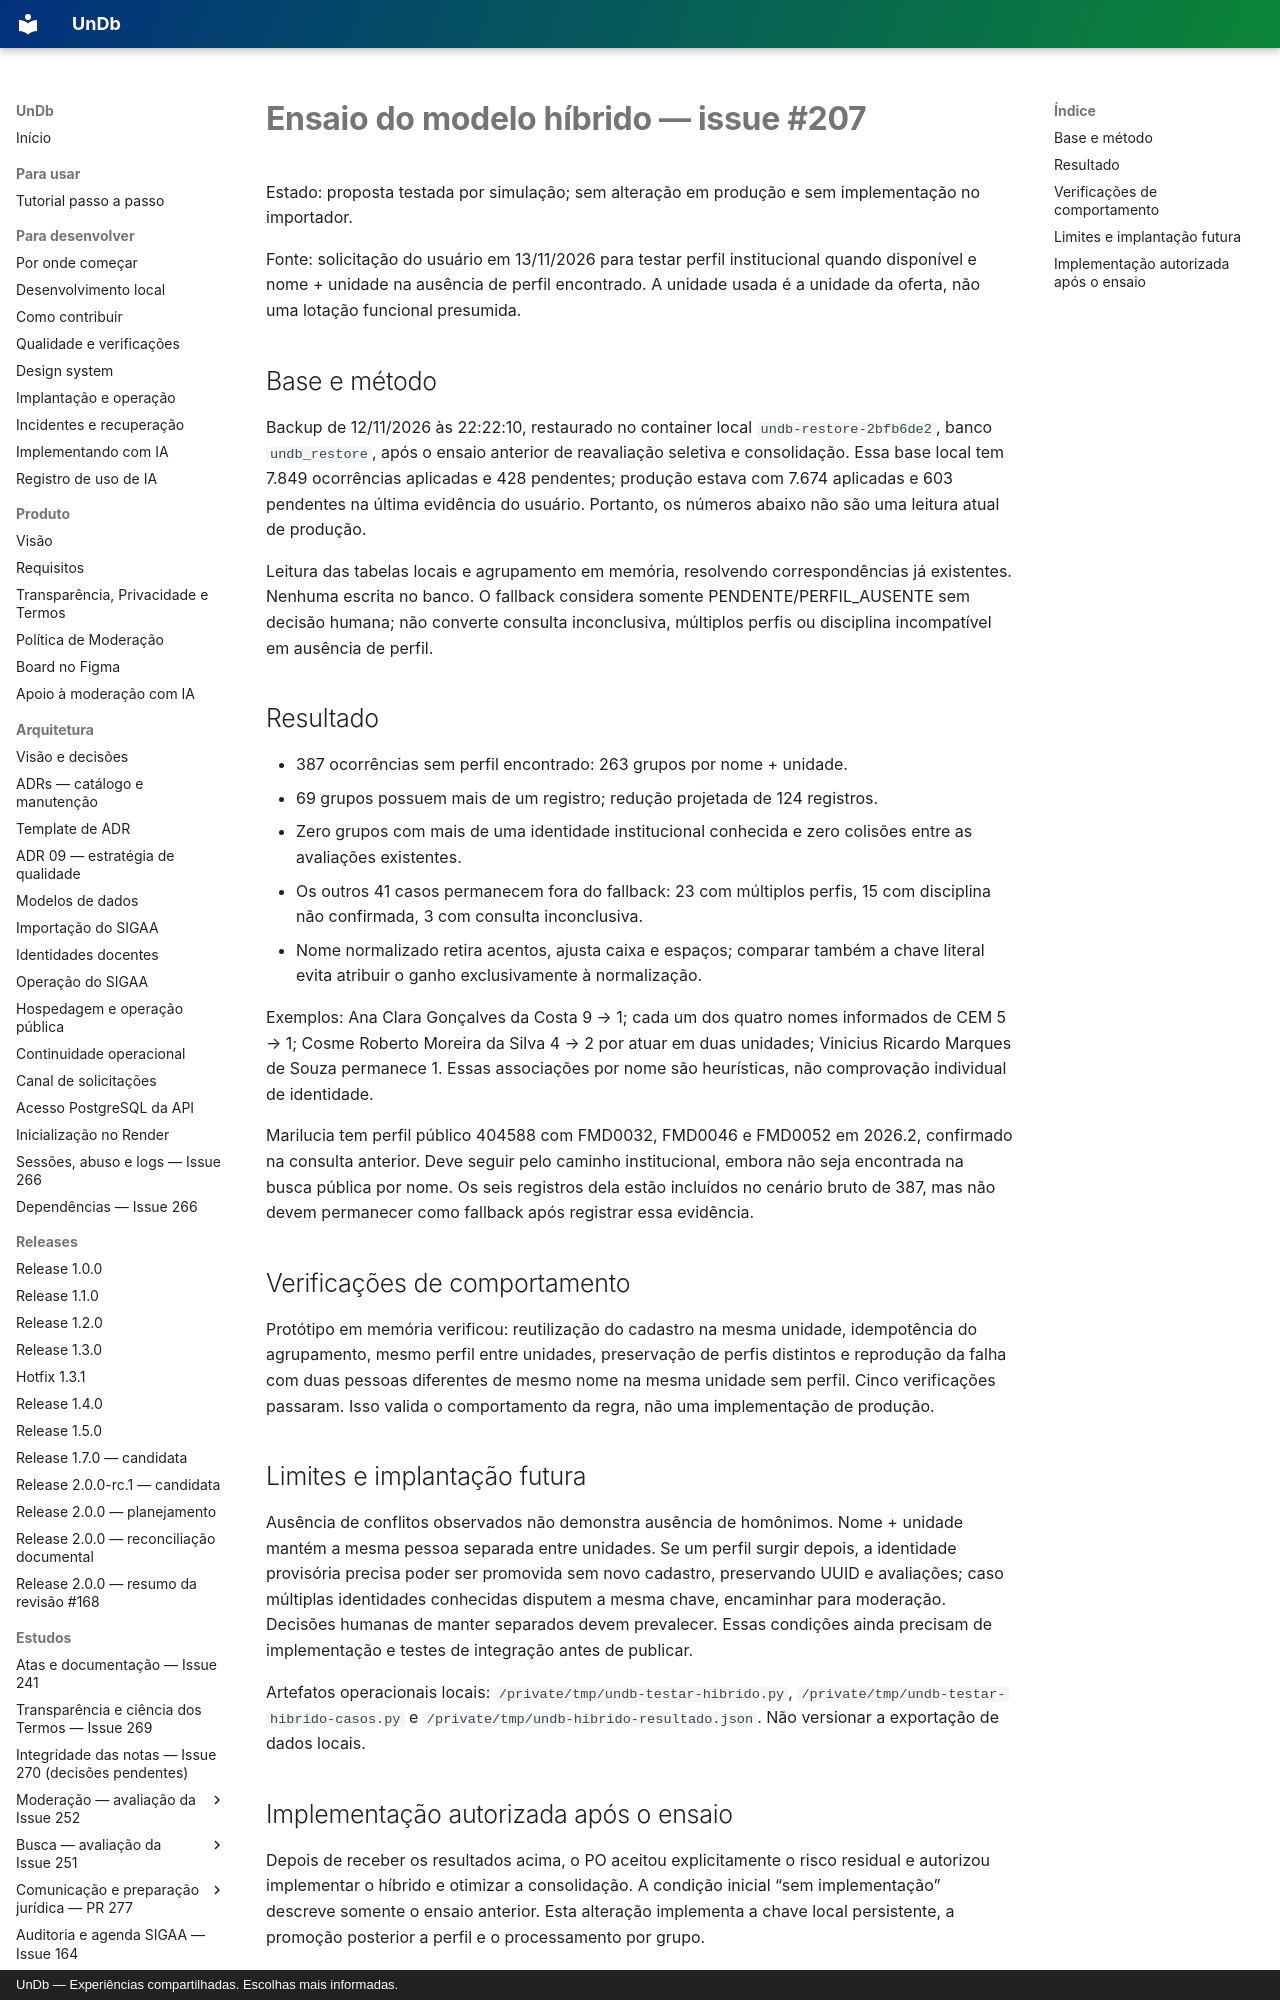

repository: unb-mds/2026-02-UnDb · page: estudos/modelo-hibrido-issue-207/index.html · generator: mkdocs · copyright: UnDb — Experiências compartilhadas. Escolhas mais informadas.

# Ensaio do modelo híbrido — issue #207

Estado: proposta testada por simulação; sem alteração em produção e sem implementação no importador.

Fonte: solicitação do usuário em 13/11/2026 para testar perfil institucional quando disponível e nome + unidade na ausência de perfil encontrado. A unidade usada é a unidade da oferta, não uma lotação funcional presumida.

## Base e método

Backup de 12/11/2026 às 22:22:10, restaurado no container local `undb-restore-2bfb6de2`, banco `undb_restore`, após o ensaio anterior de reavaliação seletiva e consolidação. Essa base local tem 7.849 ocorrências aplicadas e 428 pendentes; produção estava com 7.674 aplicadas e 603 pendentes na última evidência do usuário. Portanto, os números abaixo não são uma leitura atual de produção.

Leitura das tabelas locais e agrupamento em memória, resolvendo correspondências já existentes. Nenhuma escrita no banco. O fallback considera somente PENDENTE/PERFIL_AUSENTE sem decisão humana; não converte consulta inconclusiva, múltiplos perfis ou disciplina incompatível em ausência de perfil.

## Resultado

- 387 ocorrências sem perfil encontrado: 263 grupos por nome + unidade.
- 69 grupos possuem mais de um registro; redução projetada de 124 registros.
- Zero grupos com mais de uma identidade institucional conhecida e zero colisões entre as avaliações existentes.
- Os outros 41 casos permanecem fora do fallback: 23 com múltiplos perfis, 15 com disciplina não confirmada, 3 com consulta inconclusiva.
- Nome normalizado retira acentos, ajusta caixa e espaços; comparar também a chave literal evita atribuir o ganho exclusivamente à normalização.

Exemplos: Ana Clara Gonçalves da Costa 9 → 1; cada um dos quatro nomes informados de CEM 5 → 1; Cosme Roberto Moreira da Silva 4 → 2 por atuar em duas unidades; Vinicius Ricardo Marques de Souza permanece 1. Essas associações por nome são heurísticas, não comprovação individual de identidade.

Marilucia tem perfil público 404588 com FMD0032, FMD0046 e FMD0052 em 2026.2, confirmado na consulta anterior. Deve seguir pelo caminho institucional, embora não seja encontrada na busca pública por nome. Os seis registros dela estão incluídos no cenário bruto de 387, mas não devem permanecer como fallback após registrar essa evidência.

## Verificações de comportamento

Protótipo em memória verificou: reutilização do cadastro na mesma unidade, idempotência do agrupamento, mesmo perfil entre unidades, preservação de perfis distintos e reprodução da falha com duas pessoas diferentes de mesmo nome na mesma unidade sem perfil. Cinco verificações passaram. Isso valida o comportamento da regra, não uma implementação de produção.
